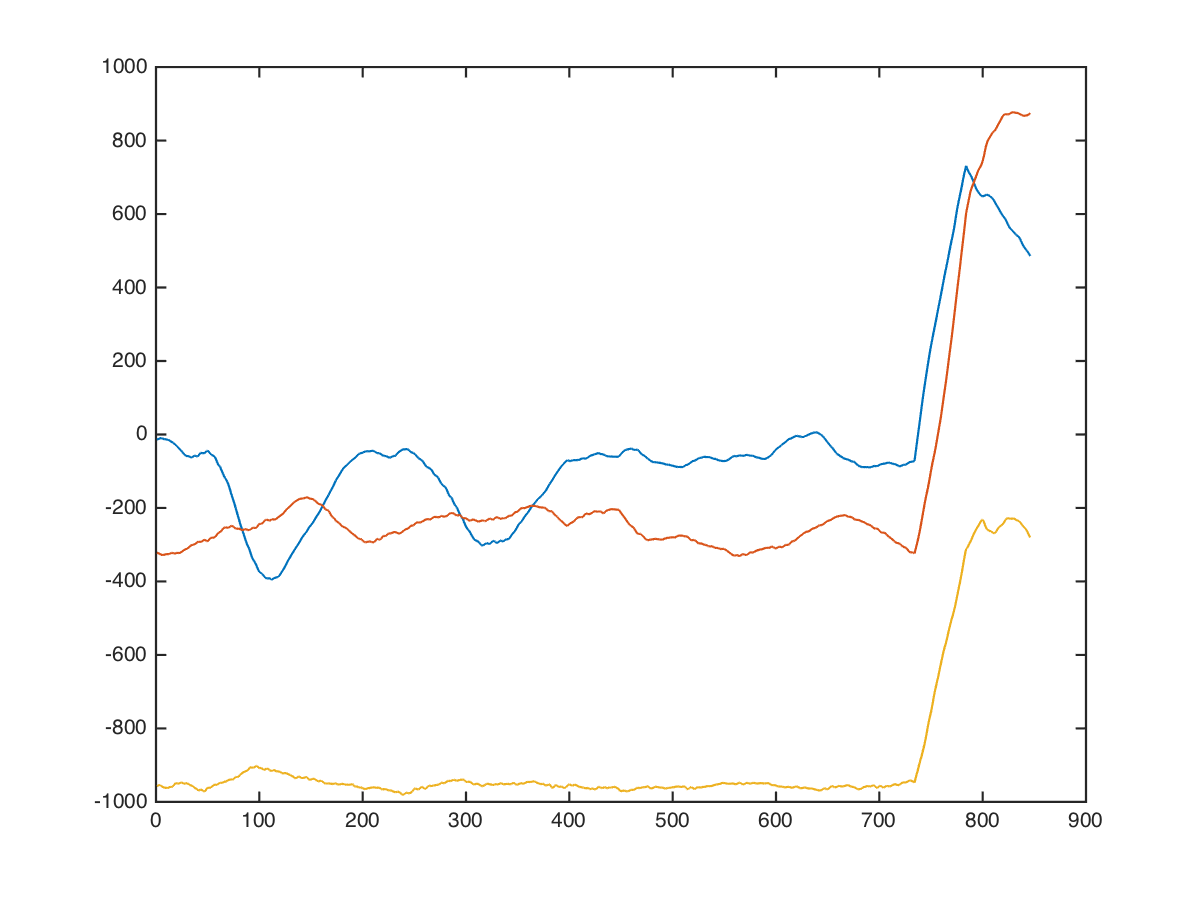

Source data for this figure (header and first rows):
x, x, , 0, 0, -72, -256, -1032
x, x, , 0, 0, -76, -266, -1018
x, x, , 0, 0, -78, -280, -992
x, x, , 0, 0, -52, -274, -918
x, x, , 0, 0, -22, -274, -900
x, x, , 0, 0, 12, -280, -940
x, x, , 0, 0, 25, -302, -930
x, x, , 0, 0, 34, -332, -917
x, x, , 0, 0, 38, -372, -907
x, x, , 0, 0, 47, -374, -908
x, x, , 0, 0, 54, -358, -917
x, x, , 0, 0, 28, -344, -967
x, x, , 0, 0, 31, -361, -987
x, x, , 0, 0, 61, -411, -977
x, x, , 0, 0, 42, -389, -976
x, x, , 0, 0, 22, -346, -992
x, x, , 0, 0, 18, -270, -1048
x, x, , 0, 0, 16, -262, -1088
x, x, , 0, 0, 18, -282, -1106
x, x, , 0, 0, 44, -308, -960
x, x, , 0, 0, 66, -328, -906
x, x, , 0, 0, 86, -342, -940
x, x, , 0, 0, 88, -366, -994
x, x, , 0, 0, 85, -376, -1018
x, x, , 0, 0, 75, -352, -974
x, x, , 0, 0, 76, -316, -953
x, x, , 0, 0, 78, -285, -944
x, x, , 0, 0, 64, -335, -944
x, x, , 0, 0, 31, -368, -949
x, x, , 0, 0, -19, -382, -959
x, x, , 0, 0, -20, -362, -969
x, x, , 0, 0, -16, -347, -956
x, x, , 0, 0, -16, -357, -892
x, x, , 0, 0, -44, -356, -907
x, x, , 0, 0, -82, -348, -948
x, x, , 0, 0, -108, -314, -914
x, x, , 0, 0, -102, -288, -911
x, x, , 0, 0, -68, -274, -941
x, x, , 0, 0, -78, -290, -917
x, x, , 0, 0, -94, -304, -900
x, x, , 0, 0, -114, -304, -916
x, x, , 0, 0, -113, -311, -944
x, x, , 0, 0, -104, -320, -976
x, x, , 0, 0, -110, -314, -982
x, x, , 0, 0, -107, -292, -962
x, x, , 0, 0, -97, -252, -916
x, x, , 0, 0, -82, -266, -930
x, x, , 0, 0, -69, -289, -950
x, x, , 0, 0, -59, -319, -970
x, x, , 0, 0, -49, -318, -1000
x, x, , 0, 0, -40, -306, -1024
x, x, , 0, 0, -34, -332, -944
x, x, , 0, 0, -17, -349, -914
x, x, , 0, 0, 13, -359, -934
x, x, , 0, 0, -2, -346, -1004
x, x, , 0, 0, -20, -326, -1046
x, x, , 0, 0, -36, -290, -1010
x, x, , 0, 0, -12, -294, -968
x, x, , 0, 0, 23, -316, -928
x, x, , 0, 0, 13, -350, -928
x, x, , 0, 0, 8, -363, -923
... 835 more rows
